Dataset: preprocessed_dr_dataset (GitHub, YASWINKUMAR02/EyeDiseaseNet). Classes: mild, moderate, proliferate DR, severe.

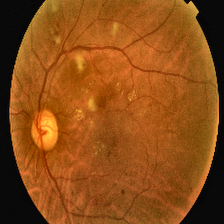
Label: proliferate DR

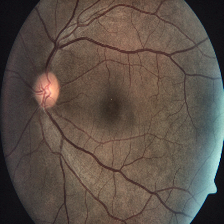
Label: severe

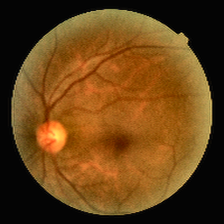
Label: mild

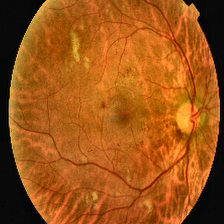
Label: proliferate DR

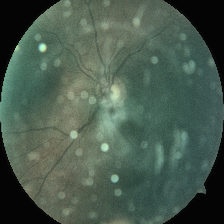
Label: moderate

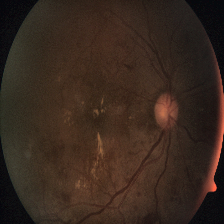
Label: severe
